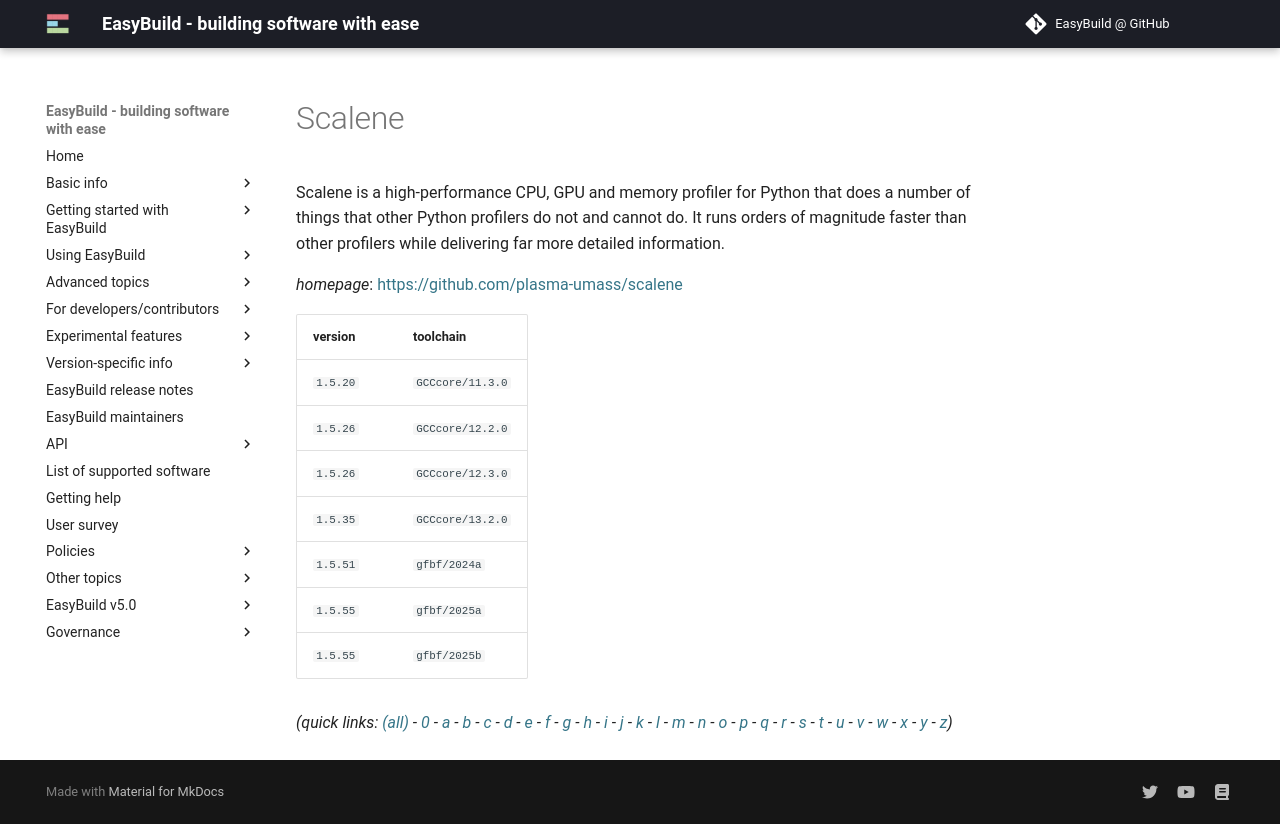

repository: easybuilders/easybuild-docs · page: version-specific/supported-software/s/Scalene/index.html · generator: mkdocs

---
search:
  boost: 0.5
---
# Scalene

Scalene is a high-performance CPU, GPU and memory profiler for Python that does a number of things that other Python profilers do not and cannot do. It runs orders of magnitude faster than other profilers while delivering far more detailed information.

*homepage*: <https://github.com/plasma-umass/scalene>

version | toolchain
--------|----------
``1.5.20`` | ``GCCcore/11.3.0``
``1.5.26`` | ``GCCcore/12.2.0``
``1.5.26`` | ``GCCcore/12.3.0``
``1.5.35`` | ``GCCcore/13.2.0``
``1.5.51`` | ``gfbf/2024a``
``1.5.55`` | ``gfbf/2025a``
``1.5.55`` | ``gfbf/2025b``


*(quick links: [(all)](../index.md) - [0](../0/index.md) - [a](../a/index.md) - [b](../b/index.md) - [c](../c/index.md) - [d](../d/index.md) - [e](../e/index.md) - [f](../f/index.md) - [g](../g/index.md) - [h](../h/index.md) - [i](../i/index.md) - [j](../j/index.md) - [k](../k/index.md) - [l](../l/index.md) - [m](../m/index.md) - [n](../n/index.md) - [o](../o/index.md) - [p](../p/index.md) - [q](../q/index.md) - [r](../r/index.md) - [s](../s/index.md) - [t](../t/index.md) - [u](../u/index.md) - [v](../v/index.md) - [w](../w/index.md) - [x](../x/index.md) - [y](../y/index.md) - [z](../z/index.md))*
